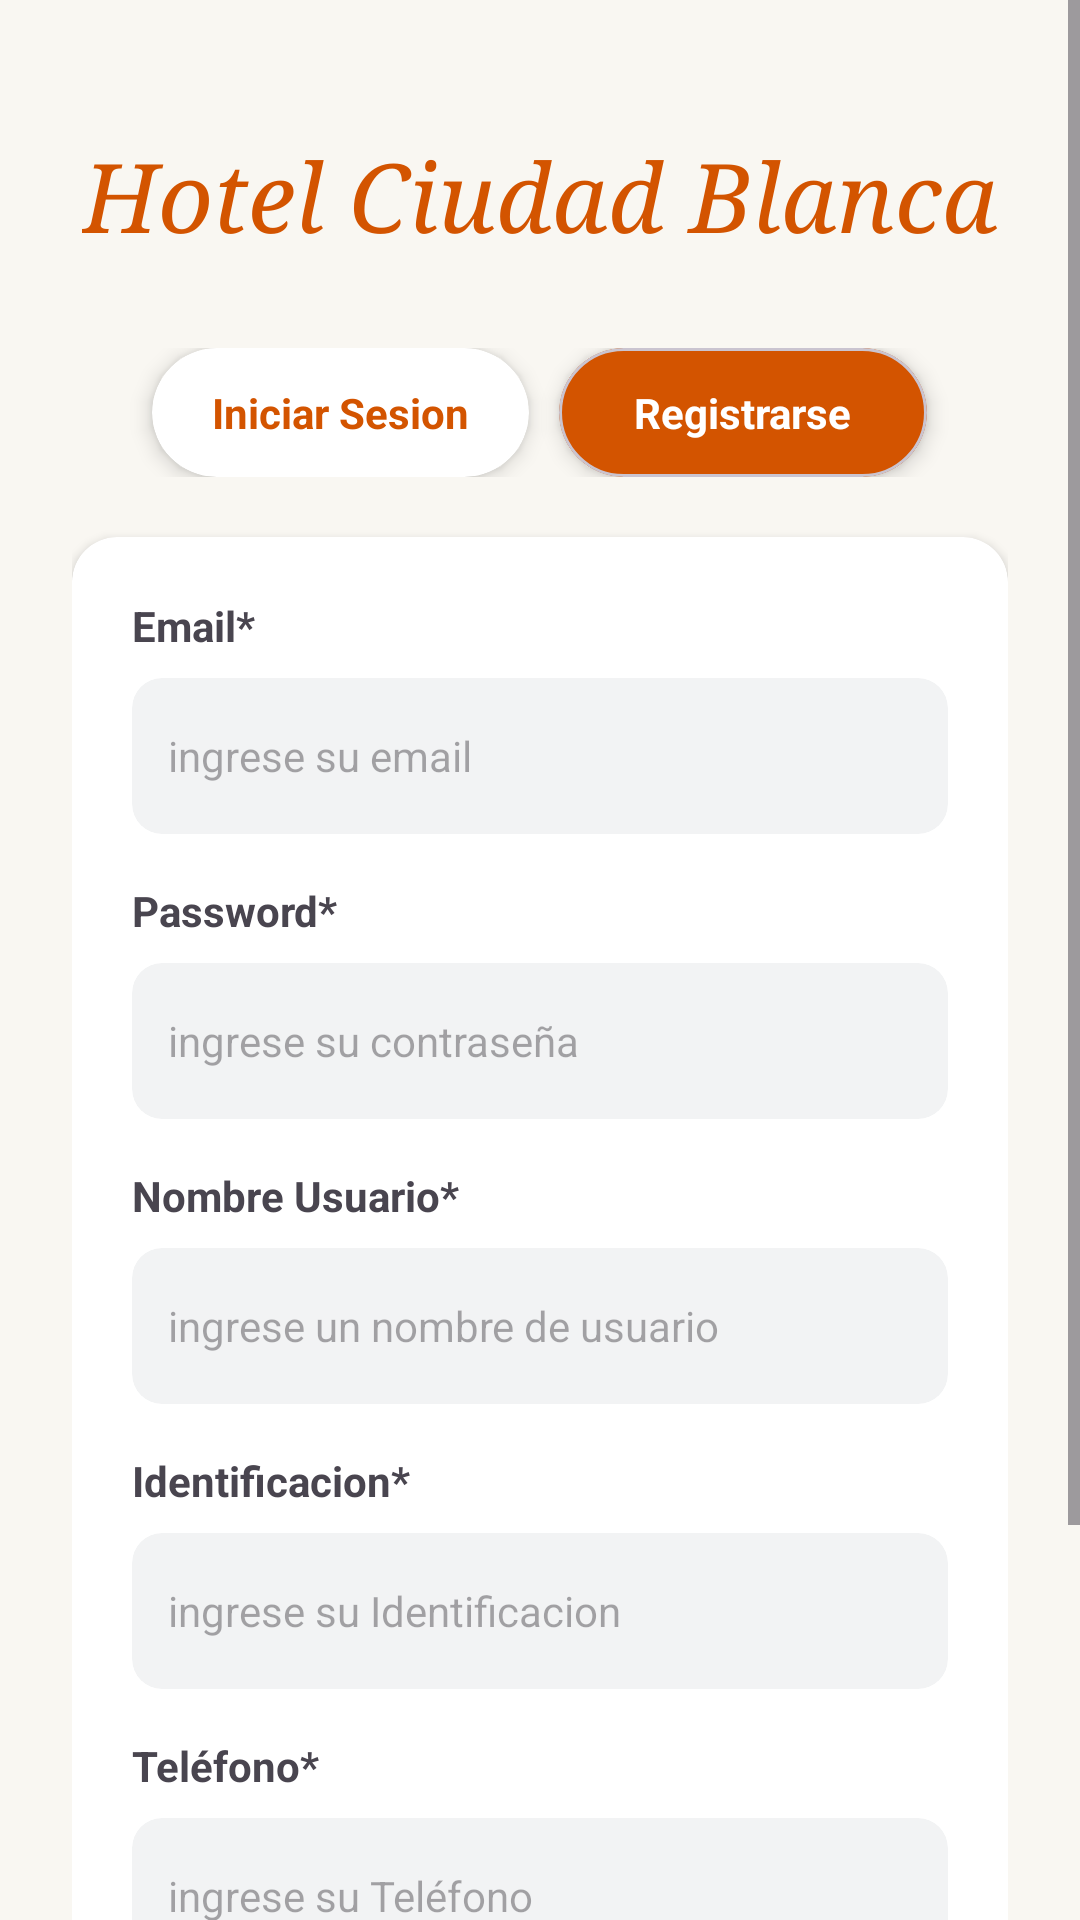

Here is an Android app screen rendered from its layout file. Give the layout XML and the strings, colors and styles it references.
<!-- AndroidManifest.xml: application theme Theme.HotelPopayan -->
<!-- res/layout/registro.xml -->
<?xml version="1.0" encoding="utf-8"?>
<ScrollView xmlns:android="http://schemas.android.com/apk/res/android"
    xmlns:app="http://schemas.android.com/apk/res-auto"
    android:layout_width="match_parent"
    android:layout_height="match_parent"
    android:background="#F9F7F2"
    android:fillViewport="true">

    <androidx.constraintlayout.widget.ConstraintLayout
        android:layout_width="match_parent"
        android:layout_height="wrap_content"
        android:padding="24dp">

        <TextView
            android:id="@+id/tvLogo"
            android:layout_width="wrap_content"
            android:layout_height="wrap_content"
            android:layout_marginTop="20dp"
            android:fontFamily="serif"
            android:text="@string/hotel_name"
            android:textColor="#D35400"
            android:textSize="32sp"
            android:textStyle="italic"
            app:layout_constraintEnd_toEndOf="parent"
            app:layout_constraintStart_toStartOf="parent"
            app:layout_constraintTop_toTopOf="parent" />

        <LinearLayout
            android:id="@+id/llTabs"
            android:layout_width="match_parent"
            android:layout_height="wrap_content"
            android:layout_marginTop="30dp"
            android:gravity="center"
            android:orientation="horizontal"
            app:layout_constraintTop_toBottomOf="@id/tvLogo">

            <androidx.cardview.widget.CardView
                android:layout_width="wrap_content"
                android:layout_height="wrap_content"
                android:layout_marginEnd="10dp"
                app:cardCornerRadius="25dp"
                app:cardElevation="4dp">
                <TextView
                    android:layout_width="wrap_content"
                    android:layout_height="wrap_content"
                    android:paddingHorizontal="20dp"
                    android:paddingVertical="12dp"
                    android:text="@string/btn_login"
                    android:textColor="#D35400"
                    android:textStyle="bold" />
            </androidx.cardview.widget.CardView>

            <com.google.android.material.card.MaterialCardView
                android:layout_width="wrap_content"
                android:layout_height="wrap_content"
                app:cardBackgroundColor="#D35400"
                app:cardCornerRadius="25dp"
                app:cardElevation="4dp">
                <TextView
                    android:layout_width="wrap_content"
                    android:layout_height="wrap_content"
                    android:paddingHorizontal="25dp"
                    android:paddingVertical="12dp"
                    android:text="@string/btn_register"
                    android:textColor="#FFFFFF"
                    android:textStyle="bold" />
            </com.google.android.material.card.MaterialCardView>
        </LinearLayout>

        <androidx.cardview.widget.CardView
            android:id="@+id/cvForm"
            android:layout_width="match_parent"
            android:layout_height="wrap_content"
            android:layout_marginTop="20dp"
            app:cardCornerRadius="15dp"
            app:cardElevation="2dp"
            app:layout_constraintTop_toBottomOf="@id/llTabs">

            <LinearLayout
                android:layout_width="match_parent"
                android:layout_height="wrap_content"
                android:orientation="vertical"
                android:padding="20dp">

                <TextView android:layout_width="wrap_content" android:layout_height="wrap_content" android:text="@string/label_email" android:textStyle="bold" android:layout_marginBottom="8dp"/>
                <androidx.cardview.widget.CardView android:layout_width="match_parent" android:layout_height="52dp" android:layout_marginBottom="16dp" app:cardCornerRadius="10dp" app:cardElevation="0dp" app:cardBackgroundColor="#F2F3F4">
                    <EditText android:layout_width="match_parent" android:layout_height="match_parent" android:background="@null" android:hint="@string/hint_email" android:paddingStart="12dp" android:paddingEnd="12dp" android:textSize="14sp" android:inputType="textEmailAddress" android:autofillHints="emailAddress" />
                </androidx.cardview.widget.CardView>

                <TextView android:layout_width="wrap_content" android:layout_height="wrap_content" android:text="@string/label_password" android:textStyle="bold" android:layout_marginBottom="8dp"/>
                <androidx.cardview.widget.CardView android:layout_width="match_parent" android:layout_height="52dp" android:layout_marginBottom="16dp" app:cardCornerRadius="10dp" app:cardElevation="0dp" app:cardBackgroundColor="#F2F3F4">
                    <EditText android:layout_width="match_parent" android:layout_height="match_parent" android:background="@null" android:hint="@string/hint_password" android:paddingStart="12dp" android:paddingEnd="12dp" android:textSize="14sp" android:inputType="textPassword" android:autofillHints="password" />
                </androidx.cardview.widget.CardView>

                <TextView android:layout_width="wrap_content" android:layout_height="wrap_content" android:text="@string/label_user" android:textStyle="bold" android:layout_marginBottom="8dp"/>
                <androidx.cardview.widget.CardView android:layout_width="match_parent" android:layout_height="52dp" android:layout_marginBottom="16dp" app:cardCornerRadius="10dp" app:cardElevation="0dp" app:cardBackgroundColor="#F2F3F4">
                    <EditText android:layout_width="match_parent" android:layout_height="match_parent" android:background="@null" android:hint="@string/hint_user" android:paddingStart="12dp" android:paddingEnd="12dp" android:textSize="14sp" android:inputType="textPersonName" android:autofillHints="username" />
                </androidx.cardview.widget.CardView>

                <TextView android:layout_width="wrap_content" android:layout_height="wrap_content" android:text="@string/label_id" android:textStyle="bold" android:layout_marginBottom="8dp"/>
                <androidx.cardview.widget.CardView android:layout_width="match_parent" android:layout_height="52dp" android:layout_marginBottom="16dp" app:cardCornerRadius="10dp" app:cardElevation="0dp" app:cardBackgroundColor="#F2F3F4">
                    <EditText android:layout_width="match_parent" android:layout_height="match_parent" android:background="@null" android:hint="@string/hint_id" android:paddingStart="12dp" android:paddingEnd="12dp" android:textSize="14sp" android:inputType="number" android:autofillHints="none" />
                </androidx.cardview.widget.CardView>

                <TextView android:layout_width="wrap_content" android:layout_height="wrap_content" android:text="@string/label_phone" android:textStyle="bold" android:layout_marginBottom="8dp"/>
                <androidx.cardview.widget.CardView android:layout_width="match_parent" android:layout_height="52dp" app:cardCornerRadius="10dp" app:cardElevation="0dp" app:cardBackgroundColor="#F2F3F4">
                    <EditText android:layout_width="match_parent" android:layout_height="match_parent" android:background="@null" android:hint="@string/hint_phone" android:paddingStart="12dp" android:paddingEnd="12dp" android:textSize="14sp" android:inputType="phone" android:autofillHints="phoneNumber" />
                </androidx.cardview.widget.CardView>

            </LinearLayout>
        </androidx.cardview.widget.CardView>

        <com.google.android.material.button.MaterialButton
            android:id="@+id/btnFinal"
            android:layout_width="match_parent"
            android:layout_height="60dp"
            android:layout_marginTop="24dp"
            android:layout_marginBottom="20dp"
            android:text="@string/btn_register"
            android:textAllCaps="false"
            android:textSize="18sp"
            android:contentDescription="@string/desc_register"
            app:backgroundTint="#D35400"
            app:cornerRadius="15dp"
            app:layout_constraintBottom_toBottomOf="parent"
            app:layout_constraintTop_toBottomOf="@id/cvForm" />

    </androidx.constraintlayout.widget.ConstraintLayout>
</ScrollView>
<!-- resources referenced by this layout -->
<resources>
  <string name="btn_login">Iniciar Sesion</string>
  <string name="btn_register">Registrarse</string>
  <string name="desc_register">Confirmar registro</string>
  <string name="hint_email">ingrese su email</string>
  <string name="hint_id">ingrese su Identificacion</string>
  <string name="hint_password">ingrese su contraseña</string>
  <string name="hint_phone">ingrese su Teléfono</string>
  <string name="hint_user">ingrese un nombre de usuario</string>
  <string name="hotel_name">Hotel Ciudad Blanca</string>
  <string name="label_email">Email*</string>
  <string name="label_id">Identificacion*</string>
  <string name="label_password">Password*</string>
  <string name="label_phone">Teléfono*</string>
  <string name="label_user">Nombre Usuario*</string>
  <style name="Theme.HotelPopayan" parent="Base.Theme.HotelPopayan" />
  <style name="Base.Theme.HotelPopayan" parent="Theme.Material3.DayNight.NoActionBar">
          
          
      </style>
</resources>
